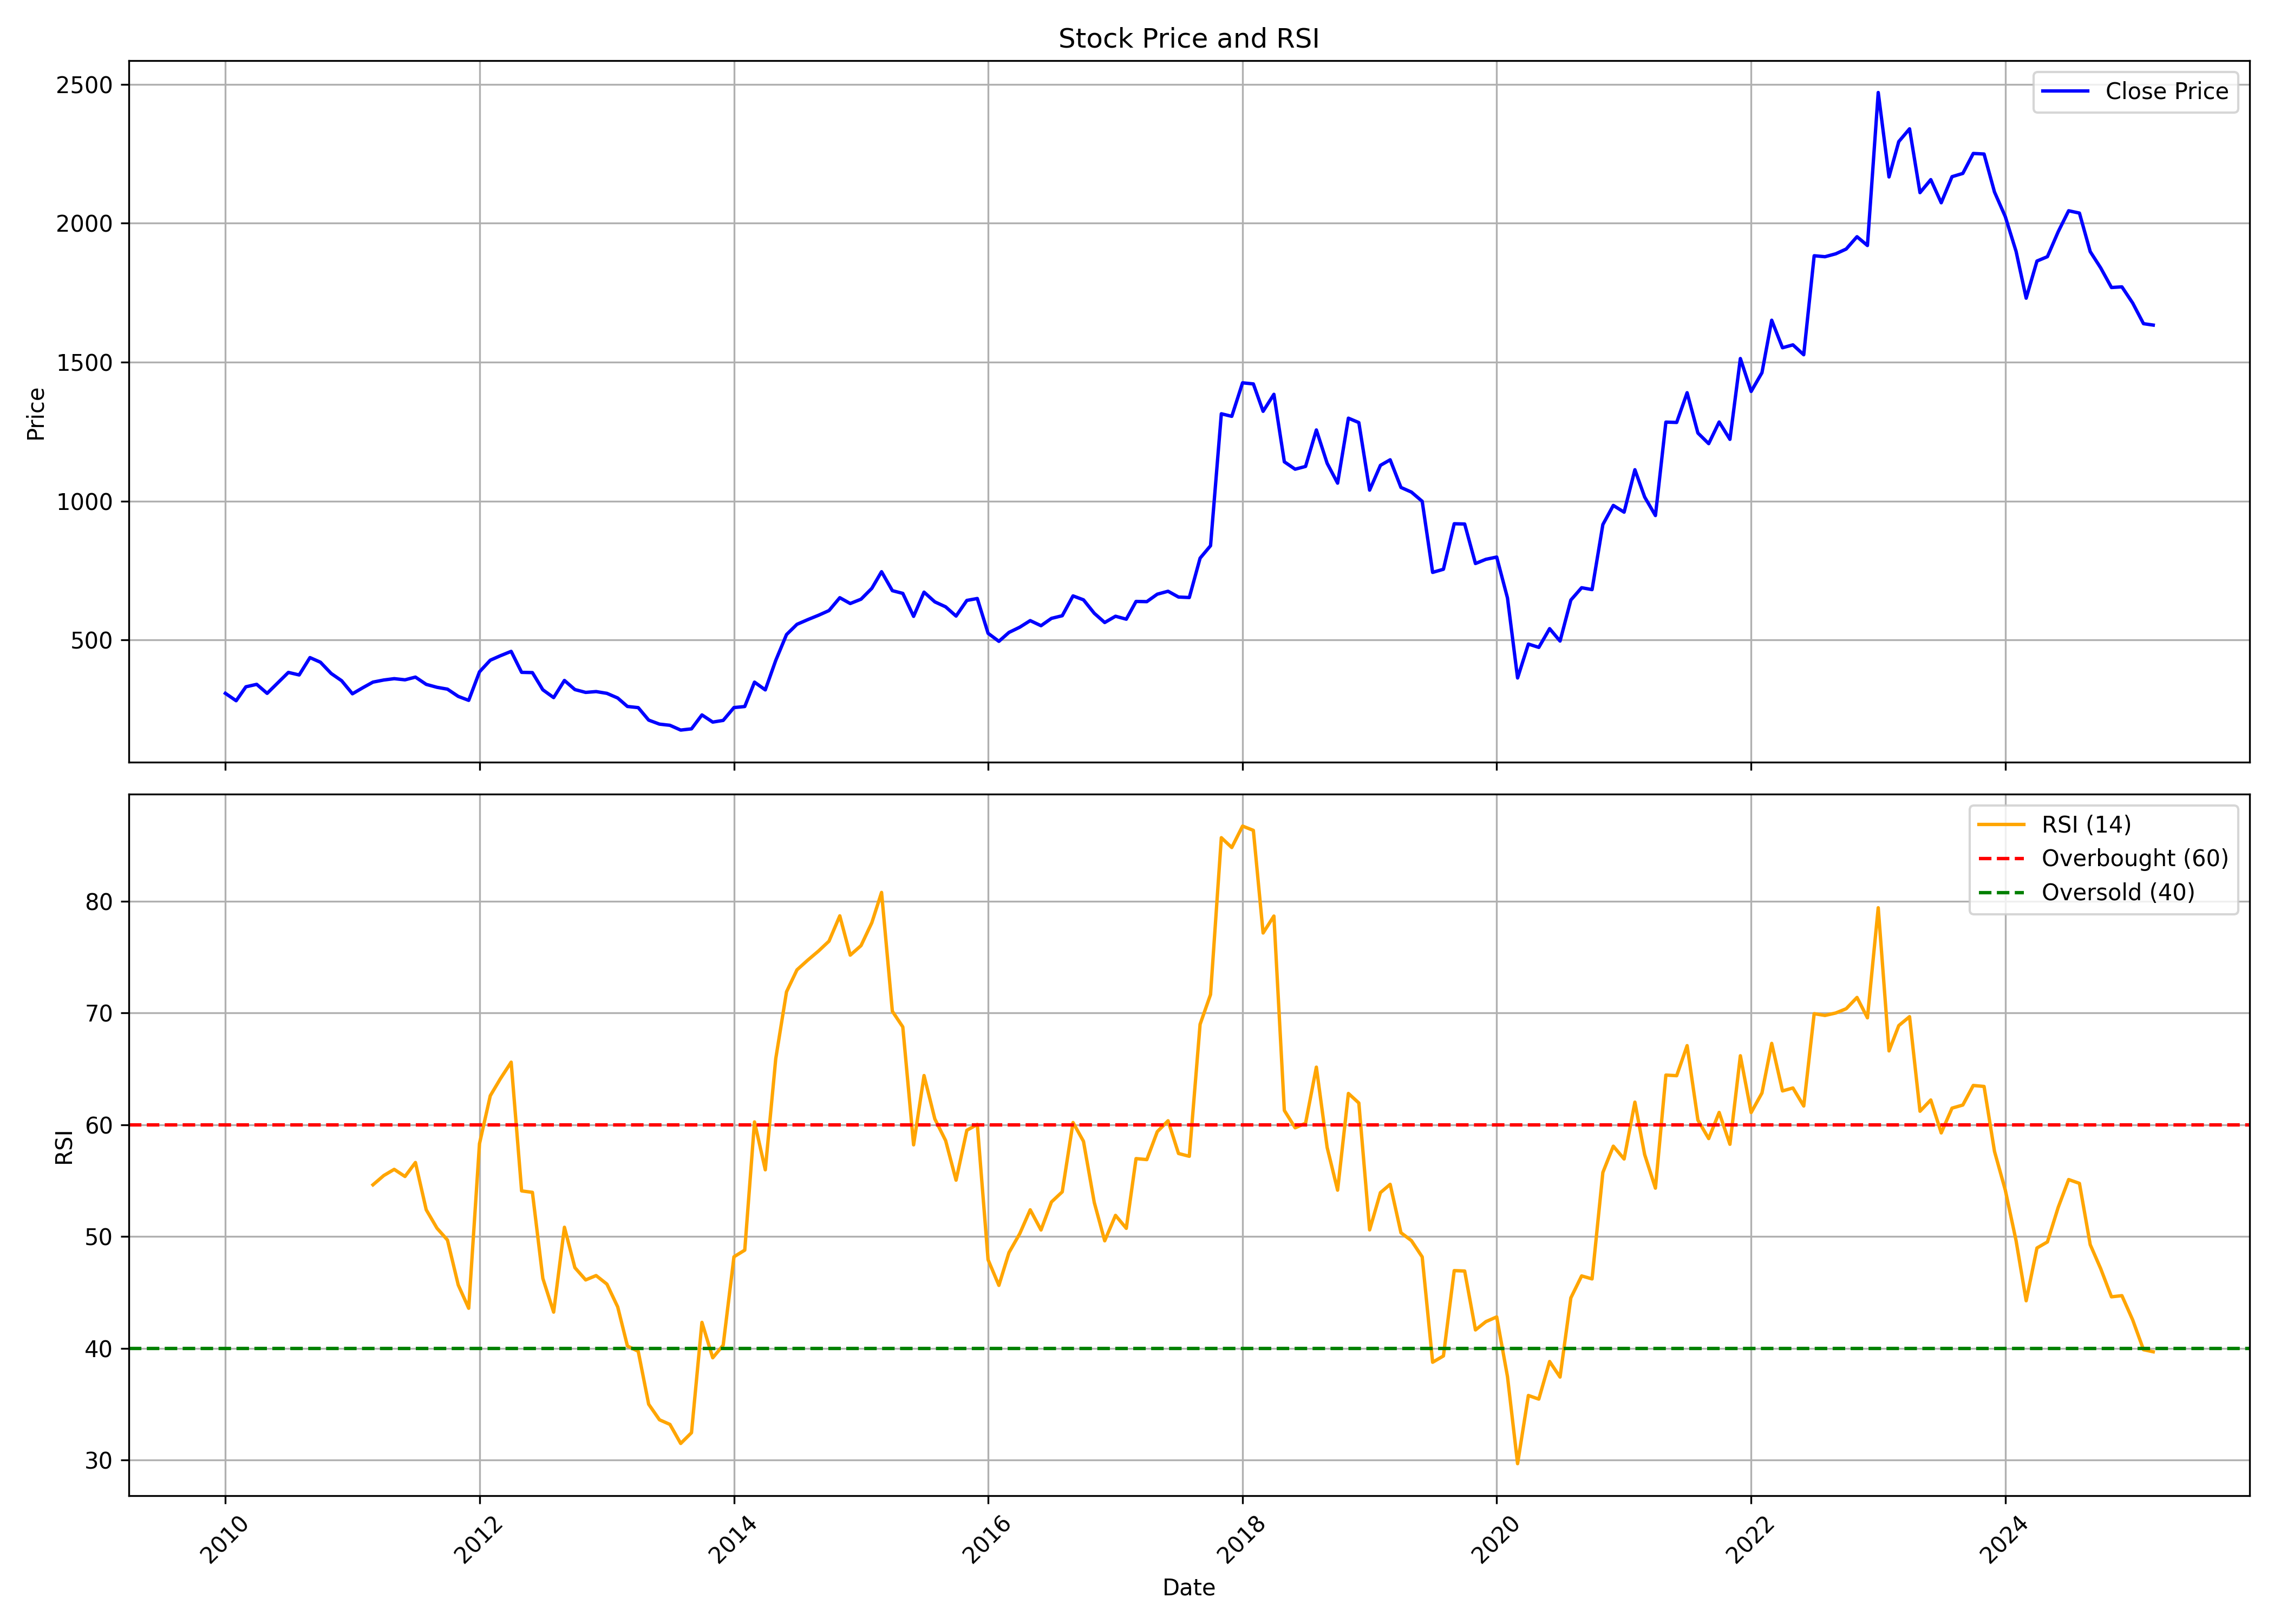

The table this chart was drawn from, first rows:
, date, symbol, open, high, low, close, volume, rsi
0, 2010-01-01, AUTOAXLES, 343.4, 361.4, 278, 308.4, 142102, 
1, 2010-02-01, AUTOAXLES, 308.6, 325.1, 263.5, 281.7, 31621, 
2, 2010-03-01, AUTOAXLES, 281.7, 337.5, 275.8, 331.9, 147535, 
3, 2010-04-01, AUTOAXLES, 326.1, 365.4, 292.2, 340.7, 65960, 
4, 2010-05-01, AUTOAXLES, 339.1, 353.8, 285.2, 308.3, 53791, 
5, 2010-06-01, AUTOAXLES, 311.1, 369.6, 292.2, 346.6, 88342, 
6, 2010-07-01, AUTOAXLES, 344.8, 427.3, 340, 383.7, 251043, 
7, 2010-08-01, AUTOAXLES, 380.3, 415.5, 346.5, 374.5, 94562, 
8, 2010-09-01, AUTOAXLES, 354.8, 456, 354.8, 437, 199950, 
9, 2010-10-01, AUTOAXLES, 437, 477.4, 395.9, 420.4, 77407, 
10, 2010-11-01, AUTOAXLES, 421.4, 427.9, 325.1, 379.8, 93132, 
11, 2010-12-01, AUTOAXLES, 387.7, 428, 311.1, 353.8, 82967, 
12, 2011-01-01, AUTOAXLES, 366.2, 386.8, 273.3, 306.8, 76578, 
13, 2011-02-01, AUTOAXLES, 315, 343.6, 279.4, 329.4, 18763, 
14, 2011-03-01, AUTOAXLES, 308.5, 362.9, 308.5, 348.8, 29182, 54.62
15, 2011-04-01, AUTOAXLES, 343.6, 389.6, 339, 356.3, 165564, 55.45
16, 2011-05-01, AUTOAXLES, 369.6, 369.6, 327.9, 361.2, 26153, 56
17, 2011-06-01, AUTOAXLES, 358.8, 376.3, 341, 357, 24304, 55.37
18, 2011-07-01, AUTOAXLES, 362, 396.5, 345.2, 366.8, 85038, 56.62
19, 2011-08-01, AUTOAXLES, 367.9, 383.9, 329.4, 340.6, 37672, 52.39
20, 2011-09-01, AUTOAXLES, 340.6, 365.4, 327.6, 330, 13000, 50.74
21, 2011-10-01, AUTOAXLES, 324.2, 368.8, 310.4, 323.4, 3609, 49.68
22, 2011-11-01, AUTOAXLES, 323.4, 324.5, 287.3, 297.4, 10235, 45.66
23, 2011-12-01, AUTOAXLES, 299.7, 310.8, 269.6, 283.1, 13493, 43.58
24, 2012-01-01, AUTOAXLES, 286.1, 388.1, 283.9, 385.7, 43234, 58.3
25, 2012-02-01, AUTOAXLES, 396.2, 473.6, 385, 427.6, 55481, 62.59
26, 2012-03-01, AUTOAXLES, 420.3, 451.3, 400.5, 443.6, 37824, 64.11
27, 2012-04-01, AUTOAXLES, 452.2, 464.2, 426.3, 459.4, 19958, 65.59
28, 2012-05-01, AUTOAXLES, 460.8, 482.3, 379.8, 383.9, 27854, 54.08
29, 2012-06-01, AUTOAXLES, 371.2, 404.8, 371.2, 383, 6515, 53.95
30, 2012-07-01, AUTOAXLES, 385.9, 410.8, 319.6, 321.1, 19006, 46.25
31, 2012-08-01, AUTOAXLES, 327.4, 334.2, 286.8, 293, 20432, 43.23
32, 2012-09-01, AUTOAXLES, 292.8, 373.8, 289.4, 354.8, 26807, 50.83
33, 2012-10-01, AUTOAXLES, 347.1, 358, 320.9, 321.9, 114651, 47.21
34, 2012-11-01, AUTOAXLES, 321.3, 334, 303.2, 311.7, 28828, 46.11
35, 2012-12-01, AUTOAXLES, 306.6, 333, 304.9, 314.7, 69306, 46.5
36, 2013-01-01, AUTOAXLES, 312.7, 342.8, 297.2, 308.3, 164543, 45.74
37, 2013-02-01, AUTOAXLES, 314.2, 325.8, 278.8, 291.6, 57503, 43.7
38, 2013-03-01, AUTOAXLES, 289.4, 297.9, 249.3, 261.1, 40294, 40.2
39, 2013-04-01, AUTOAXLES, 265.5, 277.1, 252.3, 256.9, 126356, 39.73
40, 2013-05-01, AUTOAXLES, 256.9, 277.1, 206.2, 212, 51463, 34.99
41, 2013-06-01, AUTOAXLES, 212.4, 218.6, 182.7, 197.6, 56956, 33.6
42, 2013-07-01, AUTOAXLES, 194.7, 229.3, 175.3, 193.4, 42015, 33.19
43, 2013-08-01, AUTOAXLES, 185, 198.7, 166.8, 176.1, 9993, 31.48
44, 2013-09-01, AUTOAXLES, 176.3, 195.1, 169.9, 180.6, 39630, 32.44
45, 2013-10-01, AUTOAXLES, 178.9, 238.9, 178.4, 230.7, 75197, 42.31
46, 2013-11-01, AUTOAXLES, 222.8, 233.7, 193.2, 204.9, 43597, 39.14
47, 2013-12-01, AUTOAXLES, 202.3, 221.2, 181.5, 210.9, 42750, 40.27
48, 2014-01-01, AUTOAXLES, 214.2, 265.5, 208.5, 257.1, 313188, 48.18
49, 2014-02-01, AUTOAXLES, 268.1, 276.1, 231.5, 260.9, 30208, 48.78
50, 2014-03-01, AUTOAXLES, 258.5, 357.4, 258.5, 348.7, 133540, 60.25
51, 2014-04-01, AUTOAXLES, 356.6, 356.6, 282.6, 320.8, 214373, 55.96
52, 2014-05-01, AUTOAXLES, 320.8, 441.2, 319.1, 426.8, 727465, 65.9
53, 2014-06-01, AUTOAXLES, 427, 554.8, 414.7, 519.9, 259287, 71.89
54, 2014-07-01, AUTOAXLES, 513.8, 590.1, 482.5, 556.7, 402015, 73.85
55, 2014-08-01, AUTOAXLES, 557.2, 586.5, 503.6, 573.6, 97448, 74.72
56, 2014-09-01, AUTOAXLES, 596.3, 657.8, 549.1, 589.4, 295185, 75.54
57, 2014-10-01, AUTOAXLES, 579.9, 629.3, 564.2, 606.2, 183150, 76.42
58, 2014-11-01, AUTOAXLES, 599.1, 773.2, 599.1, 652.5, 387062, 78.69
59, 2014-12-01, AUTOAXLES, 685.5, 703.3, 597.4, 631.6, 239983, 75.17
... 123 more rows
